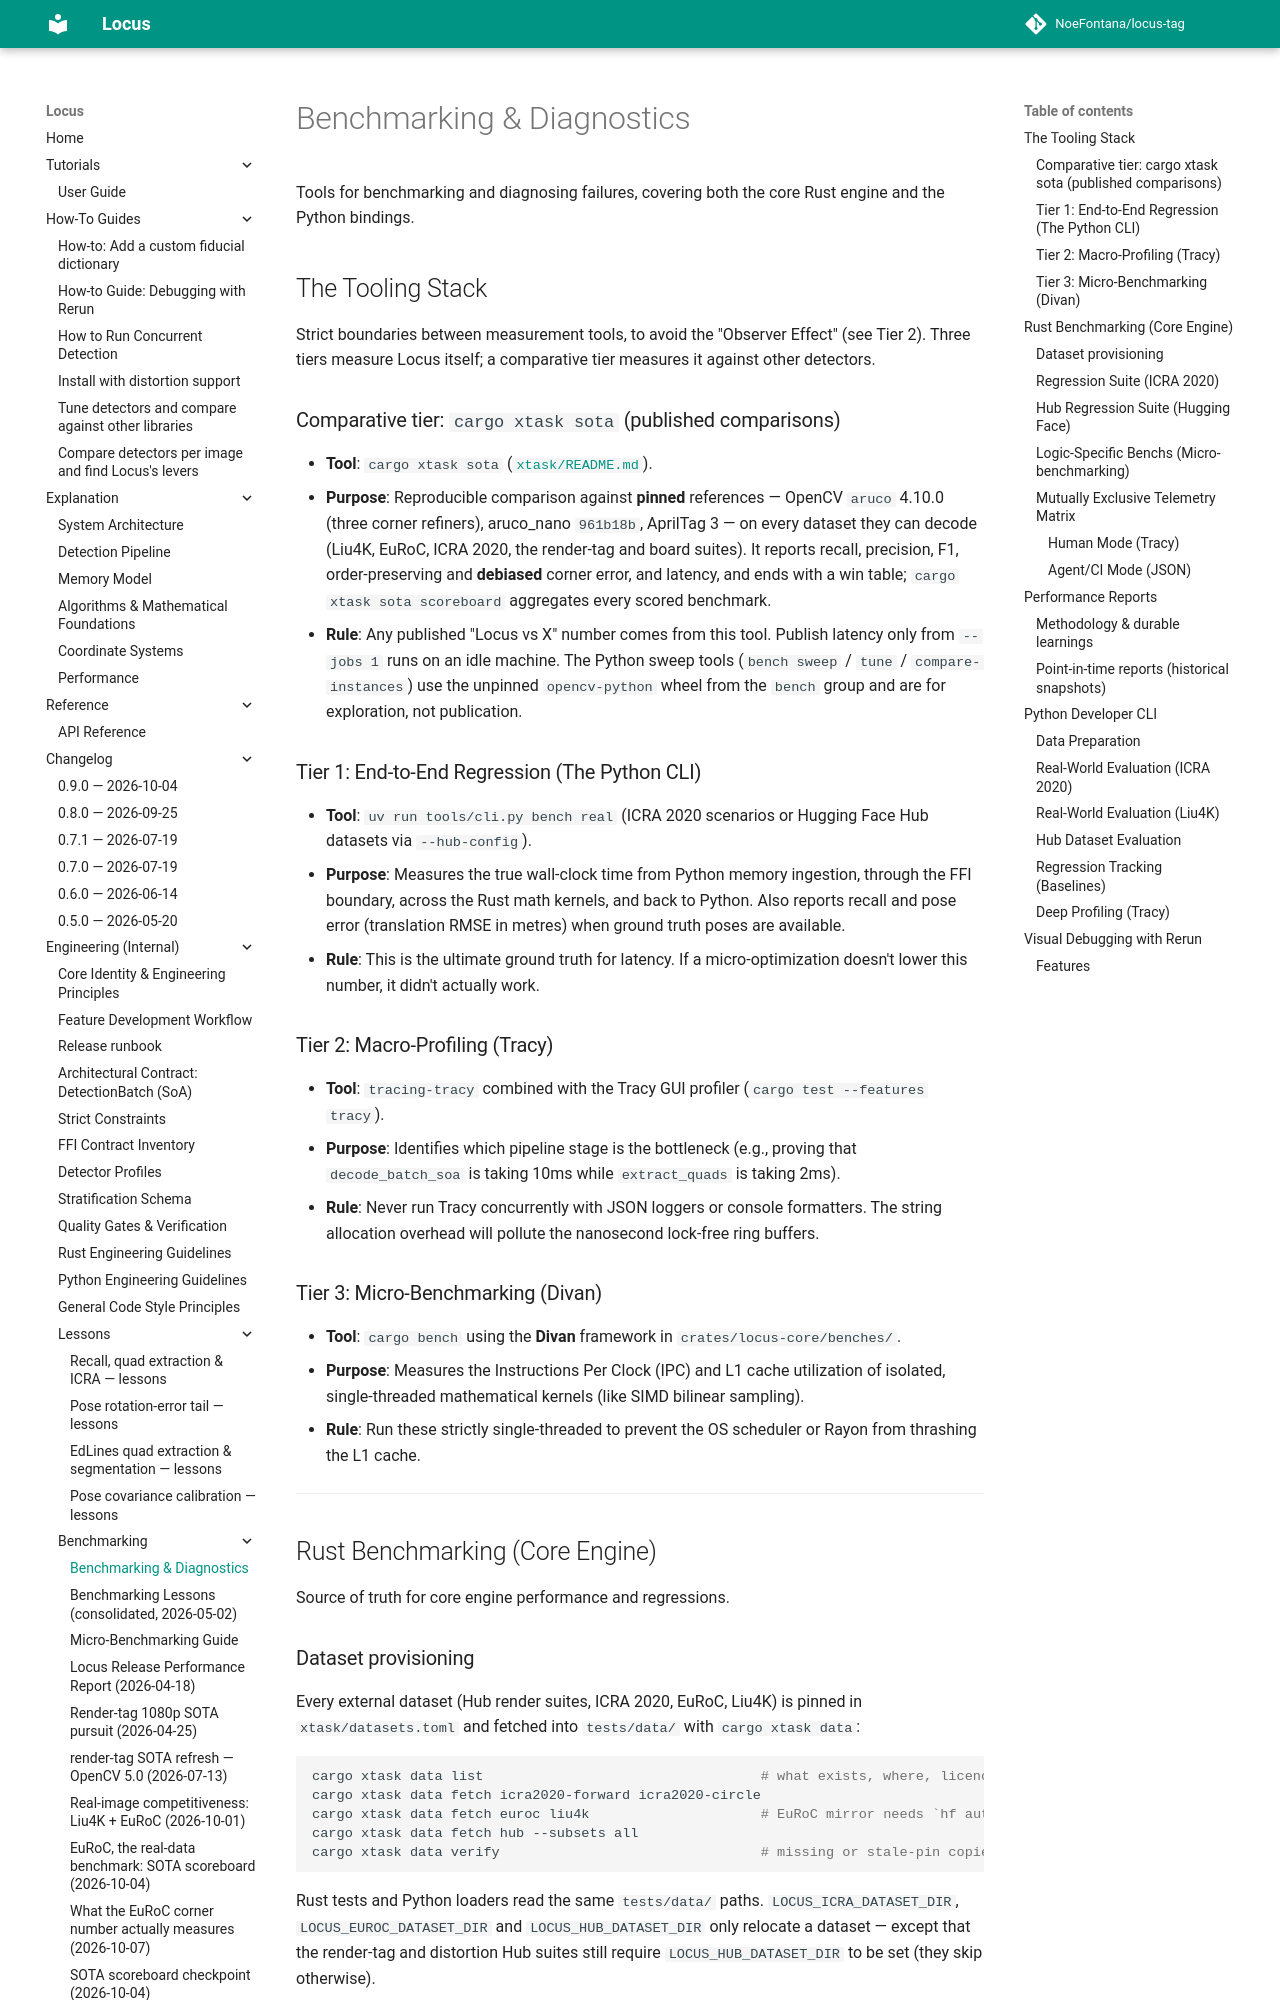

repository: NoeFontana/locus-tag · page: 0.10/engineering/benchmarking/index.html · generator: mkdocs

# Benchmarking & Diagnostics

Tools for benchmarking and diagnosing failures, covering both the core Rust engine and the Python bindings.

## The Tooling Stack

Strict boundaries between measurement tools, to avoid the "Observer Effect" (see Tier 2). Three tiers measure Locus itself; a comparative tier measures it against other detectors.

### Comparative tier: `cargo xtask sota` (published comparisons)
*   **Tool**: `cargo xtask sota` ([`xtask/README.md`](https://github.com/NoeFontana/locus-tag/blob/main/xtask/README.md)).
*   **Purpose**: Reproducible comparison against **pinned** references — OpenCV `aruco` 4.10.0 (three corner refiners), aruco_nano `961b18b`, AprilTag 3 — on every dataset they can decode (Liu4K, EuRoC, ICRA 2020, the render-tag and board suites). It reports recall, precision, F1, order-preserving and **debiased** corner error, and latency, and ends with a win table; `cargo xtask sota scoreboard` aggregates every scored benchmark.
*   **Rule**: Any published "Locus vs X" number comes from this tool. Publish latency only from `--jobs 1` runs on an idle machine. The Python sweep tools (`bench sweep` / `tune` / `compare-instances`) use the unpinned `opencv-python` wheel from the `bench` group and are for exploration, not publication.

### Tier 1: End-to-End Regression (The Python CLI)
*   **Tool**: `uv run tools/cli.py bench real` (ICRA 2020 scenarios or Hugging Face Hub datasets via `--hub-config`).
*   **Purpose**: Measures the true wall-clock time from Python memory ingestion, through the FFI boundary, across the Rust math kernels, and back to Python. Also reports recall and pose error (translation RMSE in metres) when ground truth poses are available.
*   **Rule**: This is the ultimate ground truth for latency. If a micro-optimization doesn't lower this number, it didn't actually work.

### Tier 2: Macro-Profiling (Tracy)
*   **Tool**: `tracing-tracy` combined with the Tracy GUI profiler (`cargo test --features tracy`).
*   **Purpose**: Identifies which pipeline stage is the bottleneck (e.g., proving that `decode_batch_soa` is taking 10ms while `extract_quads` is taking 2ms).
*   **Rule**: Never run Tracy concurrently with JSON loggers or console formatters. The string allocation overhead will pollute the nanosecond lock-free ring buffers.

### Tier 3: Micro-Benchmarking (Divan)
*   **Tool**: `cargo bench` using the **Divan** framework in `crates/locus-core/benches/`.
*   **Purpose**: Measures the Instructions Per Clock (IPC) and L1 cache utilization of isolated, single-threaded mathematical kernels (like SIMD bilinear sampling).
*   **Rule**: Run these strictly single-threaded to prevent the OS scheduler or Rayon from thrashing the L1 cache.

---

## Rust Benchmarking (Core Engine)

Source of truth for core engine performance and regressions.
